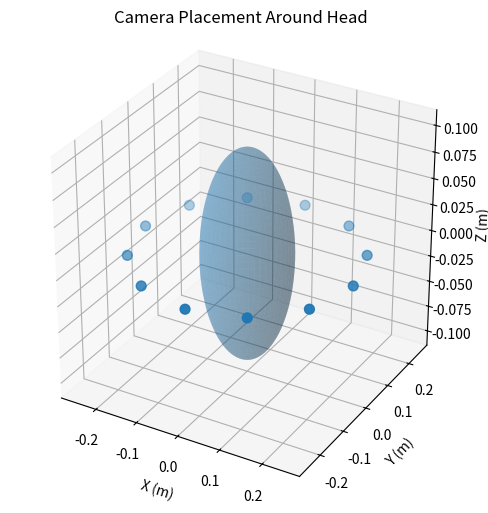

Write the Python code that produced this figure.
import numpy as np
import matplotlib.pyplot as plt
from mpl_toolkits.mplot3d import Axes3D

# Parameters
num_cameras = 12        # Number of cameras around the head
radius = 0.25           # Radius (in meters) of the camera rig
elevation_angle = 0     # Elevation angle for all cameras (0° = horizontal plane)

# Compute camera positions
azimuths = np.linspace(0, 2 * np.pi, num_cameras, endpoint=False)
elev = np.deg2rad(elevation_angle)

x = radius * np.cos(azimuths) * np.cos(elev)
y = radius * np.sin(azimuths) * np.cos(elev)
z = radius * np.sin(elev) * np.ones_like(azimuths)

# Plot
fig = plt.figure(figsize=(6, 6))
ax = fig.add_subplot(111, projection='3d')
ax.scatter(x, y, z, s=50)

# Draw head sphere
u = np.linspace(0, 2 * np.pi, 50)
v = np.linspace(0, np.pi, 50)
xs = 0.1 * np.outer(np.cos(u), np.sin(v))  # head radius 0.1m
ys = 0.1 * np.outer(np.sin(u), np.sin(v))
zs = 0.1 * np.outer(np.ones_like(u), np.cos(v))
ax.plot_surface(xs, ys, zs, alpha=0.3)

# Labels & Presentation
ax.set_xlabel('X (m)')
ax.set_ylabel('Y (m)')
ax.set_zlabel('Z (m)')
ax.set_title('Camera Placement Around Head')
ax.set_box_aspect([1,1,1])
plt.show()
